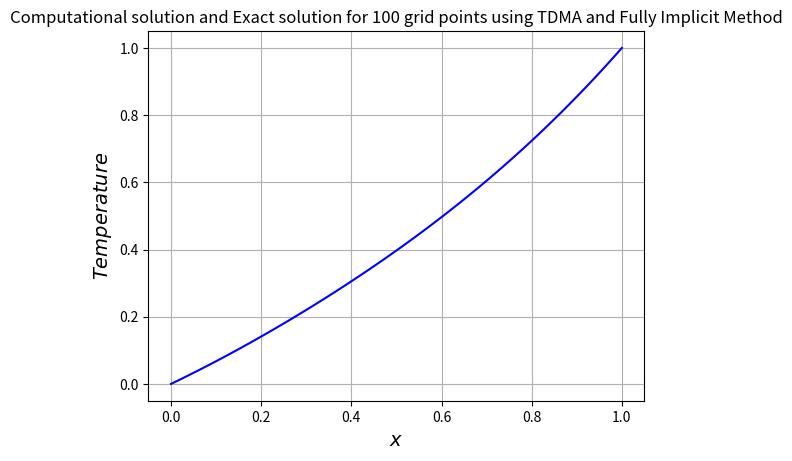

Recreate this plot in Python.
"""
Question2.1 of Assignment3
[redacted]
Dated: 30-04-2021
"""

# Importing relevant libraries and modules
import numpy as np
import matplotlib.pyplot as plt
import math as m


# defining the TDMA Algorithm
def tdma(num_terms, low, up, dia, func, sol):
    d1 = np.zeros(num_terms, float)
    rhs1 = np.zeros(num_terms, float)
    d1[0] = dia[0]
    rhs1[0] = func[0]
    for j in range(1, len(dia)):
        d1[j] = dia[j] - (low[j] * up[j - 1] / d1[j - 1])
        rhs1[j] = func[j] - (low[j] * rhs1[j - 1] / d1[j - 1])
    sol[num_terms - 1] = rhs1[num_terms - 1] / d1[num_terms - 1]
    for p in range(len(dia) - 2, -1, -1):
        sol[p] = (rhs1[p] - up[p] * sol[p + 1]) / d1[p]


# Defining required quantities
num = 100
L = 1.0
rho = 1.0
gamma = 1.0
u = 1.0
del_x = L/num
del_t = 0.1
phi_init = 0.5
phi_A = 0.0
phi_B = 1.0
F = rho*u
D = gamma/del_x
alpha = D  # ae
beta = D + F  # aw
mu = (rho*del_x)/del_t  # ap_node
delta = alpha + beta + mu  # ap
converged = False
tol = 1.0e-3
# Defining required arrays
x_mesh = np.zeros(num)
num_sol_old = np.zeros(num)
num_sol_new = np.zeros(num)
main_dia = np.zeros(num)
lower_dia = np.zeros(num)
upper_dia = np.zeros(num)
rhs = np.zeros(num)

# Calculating grid points and setting initial values
for i in range(0, num):
    x_mesh[i] = (i + 0.5) * del_x
    num_sol_old[i] = phi_init

# Calculating the numerical solution
while not converged:
    # Inserting values in diagonals
    for i in range(1, num - 1):
        lower_dia[i] = -beta
        main_dia[i] = delta
        upper_dia[i] = -alpha
        rhs[i] = mu*num_sol_old[i]

    # Defining the boundary conditions
    def apply_bc_dia():
        lower_dia[0] = 0.0
        upper_dia[0] = -alpha
        main_dia[0] = delta + D
        lower_dia[num - 1] = -beta
        upper_dia[num - 1] = 0.0
        main_dia[num - 1] = delta + D
        rhs[0] = mu*num_sol_old[0] + (beta+D)*phi_A
        rhs[num - 1] = mu*num_sol_old[num - 1] + (alpha+D)*phi_B


    # Applying the boundary conditions
    apply_bc_dia()

    # Solving the system
    tdma(num, lower_dia, upper_dia, main_dia, rhs, num_sol_new)

    for k in range(0, num):
        t = abs(num_sol_old[i]-num_sol_new[i])
        if t < tol:
            converged = True

    for i in range(0, num):
        num_sol_old[i] = num_sol_new[i]


# # Calculating the exact solution
# for a in range(0, 1):
#     num1 = 1000
#     del_x1 = 1.0 / num1
#     x_mesh1 = np.zeros(num1)
#     exact_sol_at_1 = np.zeros(num1)
#     exact_sol_at_2 = np.zeros(num1)
#     exact_sol_at_3 = np.zeros(num1)
#     exact_sol_at_4 = np.zeros(num1)
#     exact_sol_at_5 = np.zeros(num1)
#     for i in range(0, num1):
#         x_mesh1[i] = (i + 0.5) * del_x1
#
#     for i in range(0, num1):
#         sum_val = 0.0
#         t = T * (1 / 5)
#         for j in range(1, 10):
#             sum_val += m.exp(-1 * ((j * m.pi) ** 2) * t) * ((1 - (-1) ** j) / (j * m.pi)) * m.sin(j * m.pi * x_mesh1[i])
#         exact_sol_at_1[i] = T_Boundary + 2 * (T_Boundary_0 - T_Boundary) * sum_val
#     for i in range(0, num1):
#         sum_val = 0.0
#         t = T * (2 / 5)
#         for j in range(1, 10):
#             sum_val += m.exp(-1 * ((j * m.pi) ** 2) * t) * ((1 - (-1) ** j) / (j * m.pi)) * m.sin(j * m.pi * x_mesh1[i])
#         exact_sol_at_2[i] = T_Boundary + 2 * (T_Boundary_0 - T_Boundary) * sum_val
#     for i in range(0, num1):
#         sum_val = 0.0
#         t = T * (3 / 5)
#         for j in range(1, 10):
#             sum_val += m.exp(-1 * ((j * m.pi) ** 2) * t) * ((1 - (-1) ** j) / (j * m.pi)) * m.sin(j * m.pi * x_mesh1[i])
#         exact_sol_at_3[i] = T_Boundary + 2 * (T_Boundary_0 - T_Boundary) * sum_val
#     for i in range(0, num1):
#         sum_val = 0.0
#         t = T * (4 / 5)
#         for j in range(1, 10):
#             sum_val += m.exp(-1 * ((j * m.pi) ** 2) * t) * ((1 - (-1) ** j) / (j * m.pi)) * m.sin(j * m.pi * x_mesh1[i])
#         exact_sol_at_4[i] = T_Boundary + 2 * (T_Boundary_0 - T_Boundary) * sum_val
#     for i in range(0, num1):
#         sum_val = 0.0
#         t = T * (5 / 5)
#         for j in range(1, 10):
#             sum_val += m.exp(-1 * ((j * m.pi) ** 2) * t) * ((1 - (-1) ** j) / (j * m.pi)) * m.sin(j * m.pi * x_mesh1[i])
#         exact_sol_at_5[i] = T_Boundary + 2 * (T_Boundary_0 - T_Boundary) * sum_val

# Extending arrays to boundaries for plotting
for i in range(0, 1):
    num_sol_new = np.insert(num_sol_new, 0, phi_A)
    num_sol_new = np.insert(num_sol_new, len(num_sol_new), phi_B)
    x_mesh = np.insert(x_mesh, 0, 0.0)
    x_mesh = np.insert(x_mesh, len(x_mesh), L)
    # x_mesh1 = np.insert(x_mesh1, 0, 0.0)
    # x_mesh1 = np.insert(x_mesh1, len(x_mesh1), L)

# Plotting the final numerically calculated solution
plt.plot(x_mesh, num_sol_new, 'b', label='Numerical Solution @ t=0.1hr')
#
plt.title('Computational solution and Exact solution for %d grid points using TDMA and Fully Implicit Method' % num)
plt.xlabel('$x$', fontsize=14)
plt.ylabel('$Temperature$', fontsize=14)
# plt.legend(fontsize='small', shadow=True, loc='lower right')
plt.grid()
plt.show()

print(x_mesh)